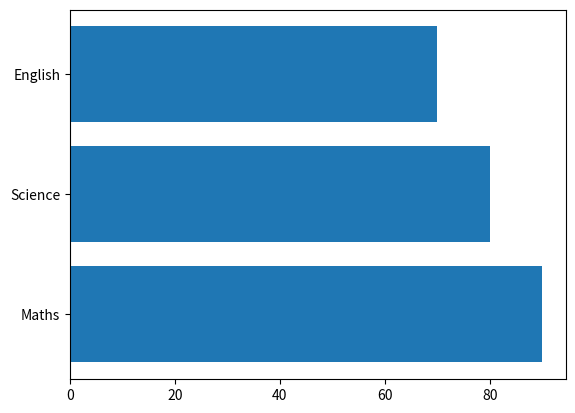

Generate this figure with matplotlib:
import matplotlib.pyplot as plt

subjects = ['Maths','Science','English']
marks = [90, 80, 70]

plt.barh(subjects,marks)
plt.show()